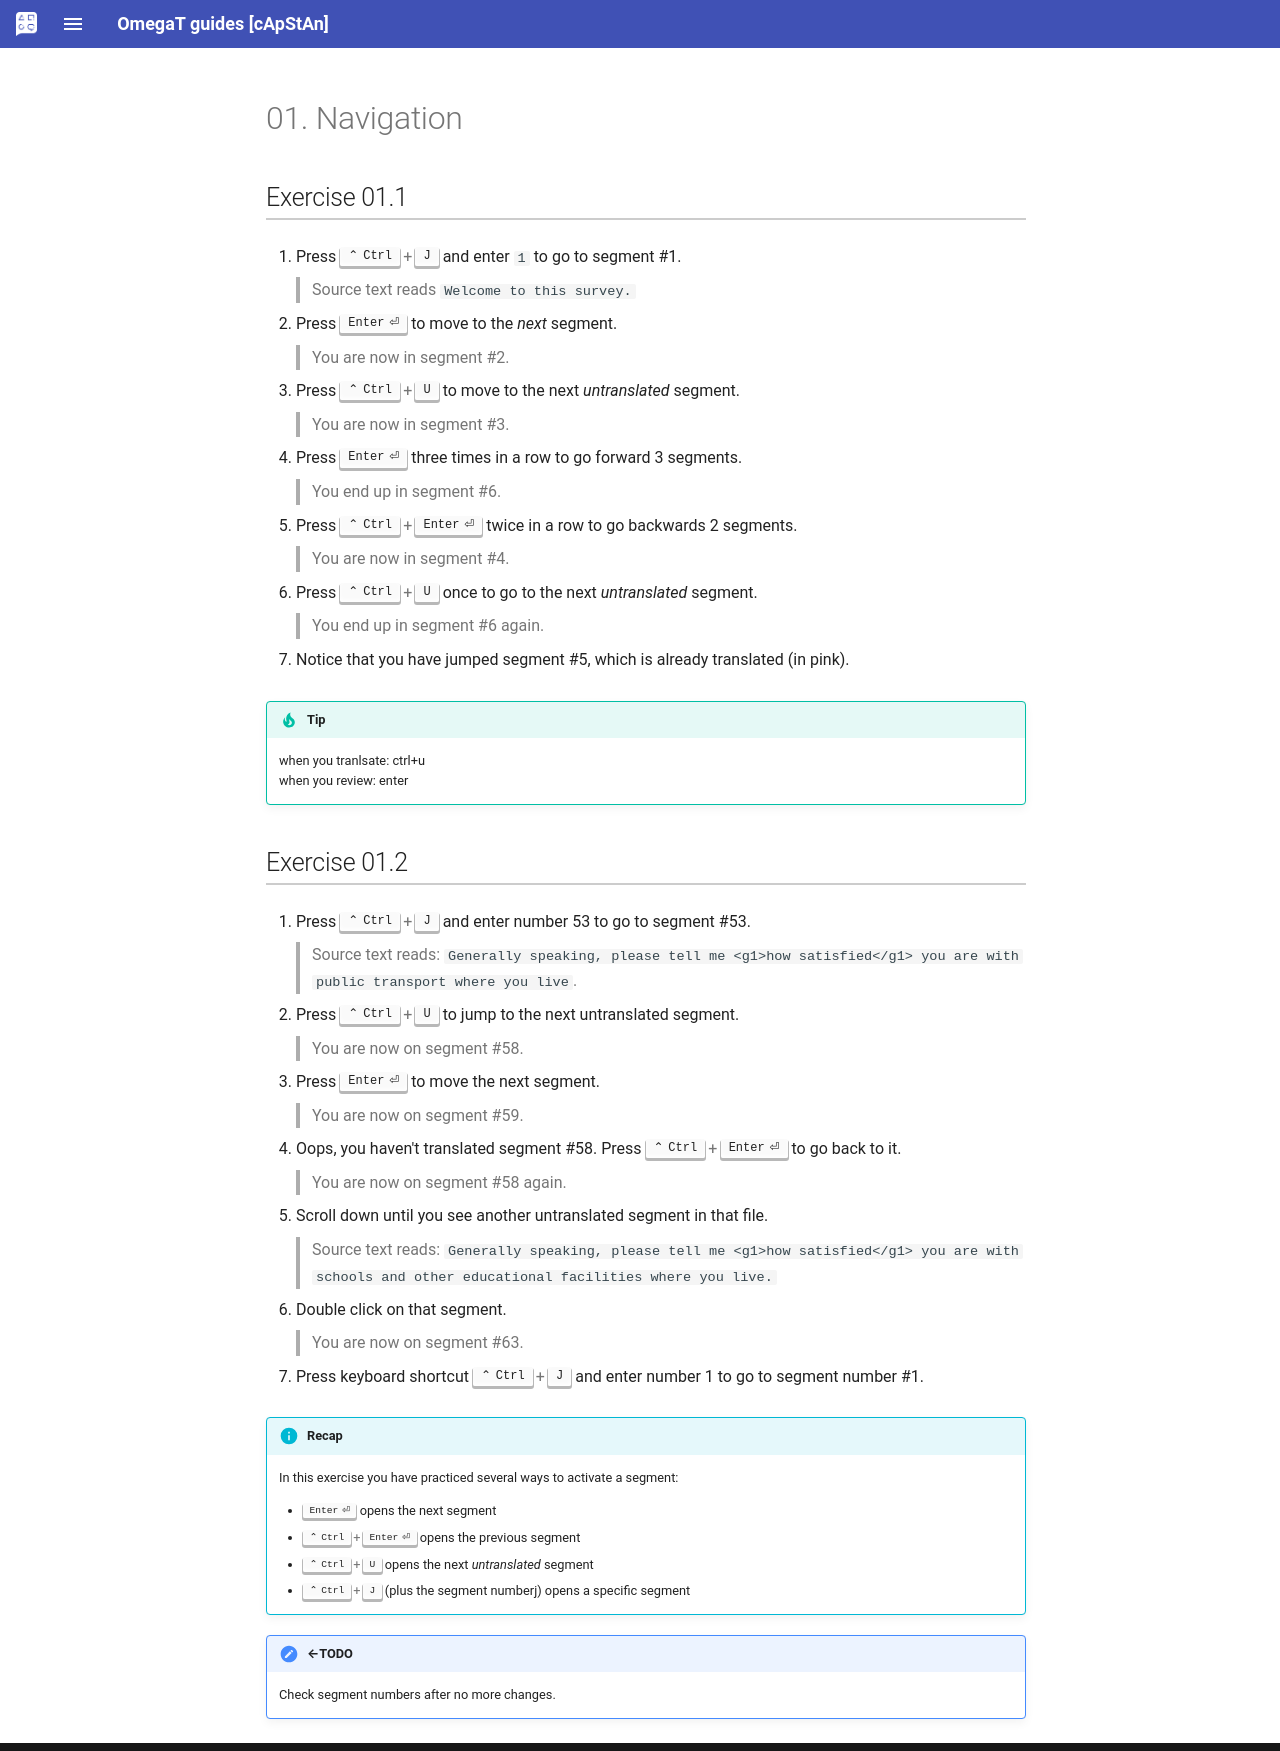

repository: capstanlqc/omegat-guides · page: en/exercises_02/nav/index.html · generator: mkdocs

# 01. Navigation
<!--
- Ctrl+U
- Enter / Ctrl+Enter
- Double click
- Ctrl+J
-->

## Exercise 01.1


<!-- 
NAVIGATION in first file??? 
to avoid directing the user to later in the project ... 
-->

1. Press ++ctrl+j++ and enter `1` to go to segment #1.

	> Source text reads `Welcome to this survey.`

2. Press ++enter++ to move to the _next_ segment.

	> You are now in segment #2.
	<!-- > Source text reads `How is your economic situation?` -->

3. Press ++ctrl+u++ to move to the next _untranslated_ segment.

	> You are now in segment #3.
	<!-- Source text reads `Pretty good` -->

4. Press ++enter++ three times in a row to go forward 3 segments.

	> You end up in segment #6.
	<!-- > Source text reads `Pretty good` again -->

5. Press ++ctrl+enter++ twice in a row to go backwards 2 segments.

	> You are now in segment #4.	
	<!-- > Source text reads `Pretty bad` -->

6. Press ++ctrl+u++ once to go to the next _untranslated_ segment.

	> You end up in segment #6 again.
	<!-- > Source text reads `Pretty good` again -->

7. Notice that you have jumped segment #5, which is already translated (in pink).

!!! tip
	when you tranlsate: ctrl+u  
	when you review: enter

<!-- 
adri's exercise: more practice
remove if unnecessary, check with adri
-->





## Exercise 01.2

<!---Check segment numbers!!-->
<!-- @demo about navigation: explain color green = active segment -->
<!-- @todo (AM): add notice green color to exercise -->

1. Press ++ctrl+j++ and enter number 53 to go to segment #53.
	
	> Source text reads: `Generally speaking, please tell me <g1>how satisfied</g1> you are with public transport where you live`.

2. Press ++ctrl+u++ to jump to the next untranslated segment.

	> You are now on segment #58.

3. Press ++enter++ to move the next segment.

	> You are now on segment #59.

4. Oops, you haven't translated segment #58. Press ++ctrl+enter++ to go back to it.

	> You are now on segment #58 again.

5. Scroll down until you see another untranslated segment in that file. 

	> Source text reads: `Generally speaking, please tell me <g1>how satisfied</g1> you are with schools and other educational facilities where you live.`

6. Double click on that segment.

	> You are now on segment #63.

7. Press keyboard shortcut ++ctrl+j++ and enter number 1 to go to segment number #1.


!!! info "Recap" 
	In this exercise you have practiced several ways to activate a segment:

	- ++enter++ opens the next segment
	- ++ctrl+enter++ opens the previous segment
	- ++ctrl+u++ opens the next _untranslated_ segment
	- ++ctrl+j++ (plus the segment numberj) opens a specific segment

!!! note "←TODO"
	Check segment numbers after no more changes.
